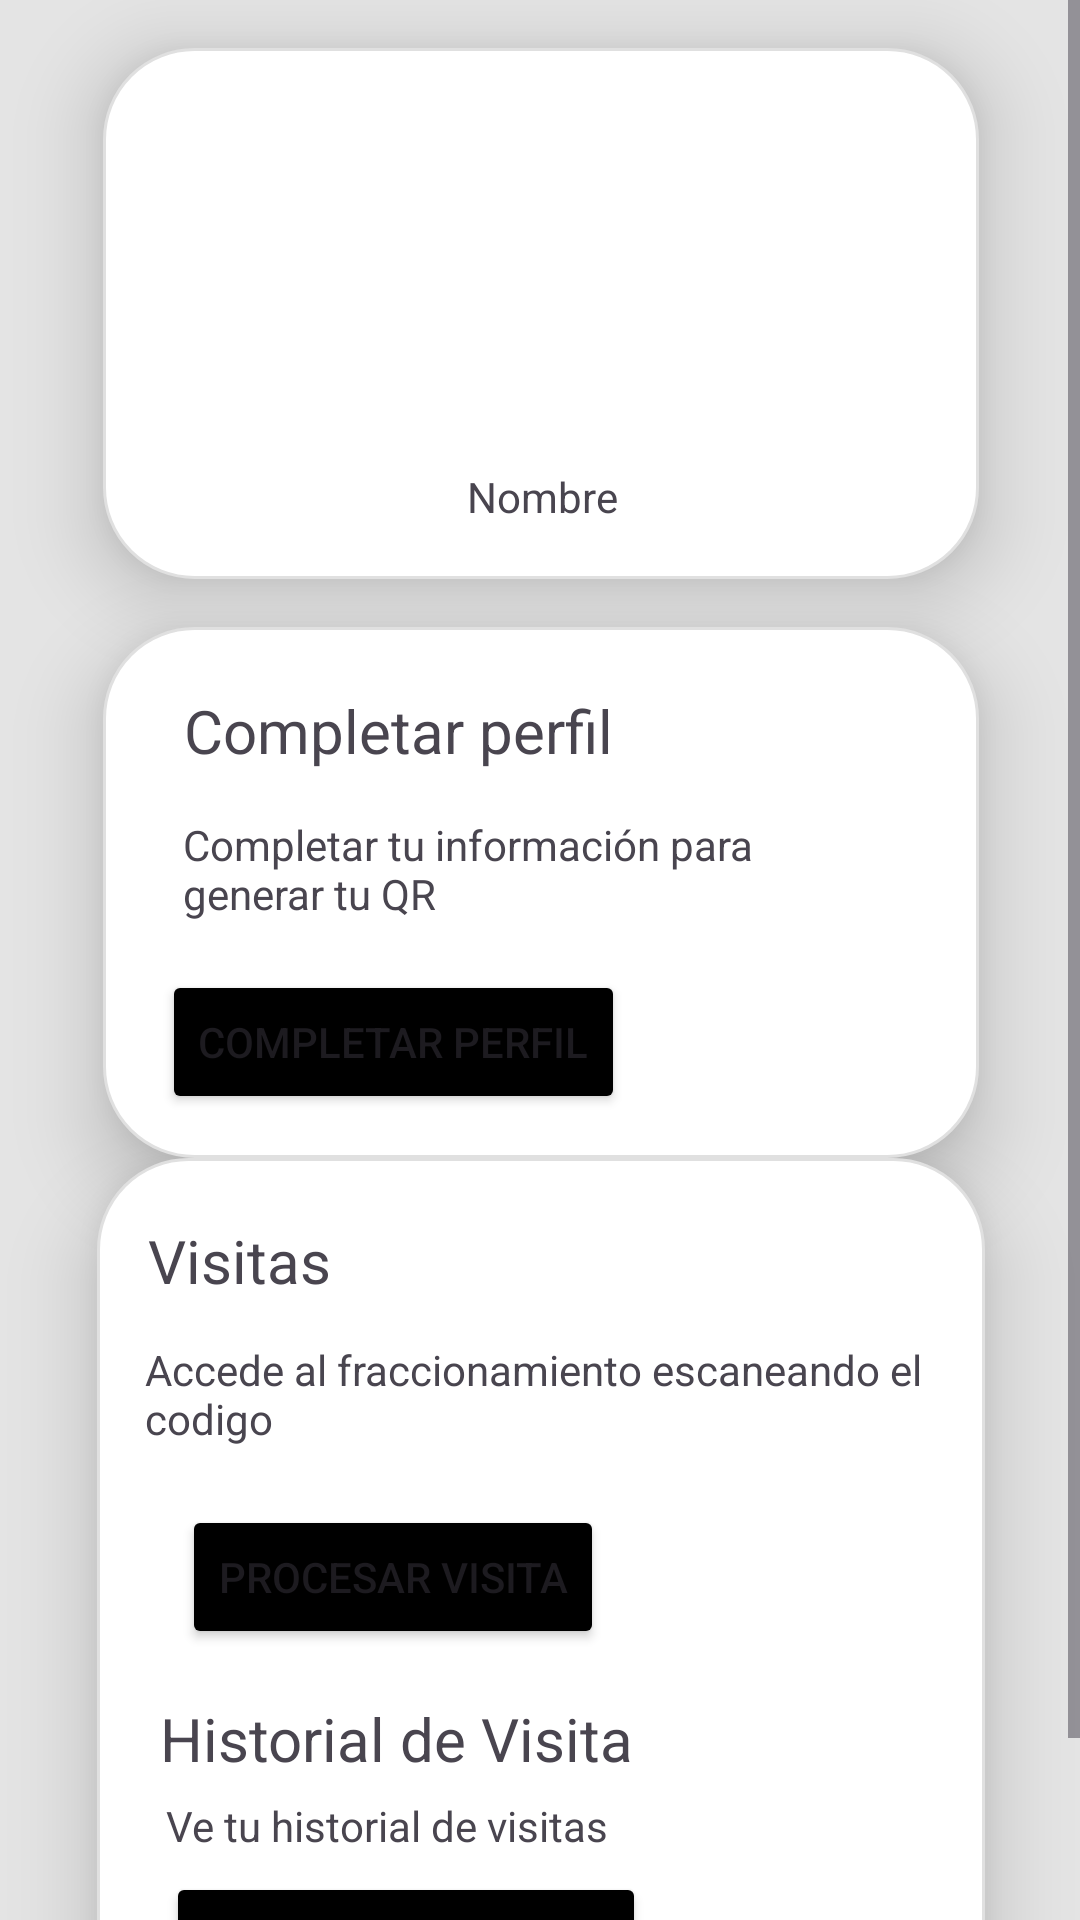

Produce the Android XML layout that renders to this screen, including the resource entries it uses.
<!-- AndroidManifest.xml: application theme Theme.IAcccess -->
<!-- res/layout/fragment_home.xml -->
<?xml version="1.0" encoding="utf-8"?>
<ScrollView xmlns:android="http://schemas.android.com/apk/res/android"
    xmlns:app="http://schemas.android.com/apk/res-auto"
    xmlns:tools="http://schemas.android.com/tools"
    android:layout_width="match_parent"
    android:layout_height="match_parent"
    android:fillViewport="true"
    android:background="#E4E4E4"
    tools:context=".ui.home.HomeFragment">
    <androidx.constraintlayout.widget.ConstraintLayout
        android:layout_width="match_parent"
        android:layout_height="wrap_content">

        <androidx.constraintlayout.widget.ConstraintLayout
            android:elevation="16dp"
            android:id="@+id/constraintLayout"
            android:layout_width="296dp"
            android:layout_height="305dp"
            android:layout_marginBottom="16dp"
            android:background="@drawable/contenedor"
            app:layout_constraintBottom_toBottomOf="parent"
            app:layout_constraintEnd_toEndOf="parent"
            app:layout_constraintHorizontal_bias="0.504"
            app:layout_constraintStart_toStartOf="parent">

            <Button
                android:id="@+id/btnVerHistorial"
                android:layout_width="160dp"
                android:layout_height="wrap_content"
                android:layout_marginStart="21dp"
                android:layout_marginTop="6dp"
                android:layout_marginEnd="116dp"
                android:layout_marginBottom="17dp"
                android:backgroundTint="@android:color/black"
                android:text="@string/btnVerHistorial"
                app:layout_constraintBottom_toBottomOf="parent"
                app:layout_constraintEnd_toEndOf="parent"
                app:layout_constraintHorizontal_bias="0.0"
                app:layout_constraintStart_toStartOf="parent"
                app:layout_constraintTop_toBottomOf="@+id/textView7"
                app:layout_constraintVertical_bias="0.0" />

            <TextView
                android:id="@+id/textView7"
                android:layout_width="195dp"
                android:layout_height="0dp"
                android:layout_marginStart="21dp"
                android:layout_marginTop="6dp"
                android:text="@string/VeTuHistorial"
                app:layout_constraintStart_toStartOf="parent"
                app:layout_constraintTop_toBottomOf="@+id/textView4" />

            <Button
                android:id="@+id/btnProcesarVista"
                android:layout_width="wrap_content"
                android:layout_height="wrap_content"
                android:layout_marginTop="7dp"
                android:layout_marginEnd="125dp"
                android:layout_marginBottom="15dp"
                android:backgroundTint="@android:color/black"
                android:text="@string/btnProcesarVisita"
                app:layout_constraintBottom_toTopOf="@+id/textView4"
                app:layout_constraintEnd_toEndOf="parent"
                app:layout_constraintTop_toBottomOf="@+id/textView6" />

            <TextView
                android:id="@+id/textView6"
                android:layout_width="262dp"
                android:layout_height="36dp"
                android:layout_marginTop="6dp"
                android:layout_marginEnd="16dp"
                android:layout_marginBottom="10dp"
                android:text="@string/procesarVistaInfo"
                app:layout_constraintBottom_toTopOf="@+id/btnProcesarVista"
                app:layout_constraintEnd_toEndOf="parent"
                app:layout_constraintTop_toBottomOf="@+id/textView2" />

            <TextView
                android:id="@+id/textView2"
                android:layout_width="wrap_content"
                android:layout_height="wrap_content"
                android:layout_marginTop="17dp"
                android:layout_marginEnd="216dp"
                android:layout_marginBottom="6dp"
                android:text="@string/Visitas"
                android:textSize="20sp"
                app:layout_constraintBottom_toTopOf="@+id/textView6"
                app:layout_constraintEnd_toEndOf="parent"
                app:layout_constraintTop_toTopOf="parent" />

            <TextView
                android:id="@+id/textView4"
                android:layout_width="wrap_content"
                android:layout_height="wrap_content"
                android:layout_marginEnd="115dp"
                android:layout_marginBottom="8dp"
                android:text="@string/HistorialVisita"
                android:textSize="20sp"
                app:layout_constraintBottom_toTopOf="@+id/textView7"
                app:layout_constraintEnd_toEndOf="parent" />
        </androidx.constraintlayout.widget.ConstraintLayout>

        <androidx.constraintlayout.widget.ConstraintLayout
            android:id="@+id/constraintLayout2"
            android:elevation="16dp"
            android:layout_width="292dp"
        android:layout_height="177dp"
        android:layout_marginTop="16dp"
        android:background="@drawable/contenedor"
        app:layout_constraintBottom_toTopOf="@+id/constraintLayout"
        app:layout_constraintEnd_toEndOf="parent"
        app:layout_constraintHorizontal_bias="0.504"
        app:layout_constraintStart_toStartOf="parent"
        app:layout_constraintTop_toBottomOf="@+id/constraintLayout3"
        app:layout_constraintVertical_bias="0.13">

            <TextView
                android:id="@+id/textView3"
                android:layout_width="wrap_content"
                android:layout_height="wrap_content"
                android:layout_marginTop="19dp"
                android:layout_marginEnd="120dp"
                android:layout_marginBottom="15dp"
                android:text="@string/CompletarPerfil"
                android:textSize="20sp"
                app:layout_constraintBottom_toTopOf="@+id/textView5"
                app:layout_constraintEnd_toEndOf="parent"
                app:layout_constraintTop_toTopOf="parent"
                app:layout_constraintVertical_bias="0.0" />

            <TextView
            android:id="@+id/textView5"
            android:layout_width="239dp"
            android:layout_height="0dp"
            android:layout_marginBottom="13dp"
            android:text="@string/CompletarInfo"
            app:layout_constraintBottom_toTopOf="@+id/btnCompletarPerfil"
            app:layout_constraintEnd_toEndOf="parent"
            app:layout_constraintStart_toStartOf="parent" />

            <Button
                android:id="@+id/btnCompletarPerfil"
                android:layout_width="wrap_content"
                android:layout_height="wrap_content"
                android:layout_marginTop="16dp"
                android:layout_marginEnd="116dp"
                android:backgroundTint="@android:color/black"
                android:text="@string/CompletarPerfil"
                app:layout_constraintEnd_toEndOf="parent"
                app:layout_constraintTop_toBottomOf="@+id/textView5" />

        </androidx.constraintlayout.widget.ConstraintLayout>

    <androidx.constraintlayout.widget.ConstraintLayout
        android:elevation="16dp"
        android:id="@+id/constraintLayout3"
        android:layout_width="292dp"
        android:layout_height="177dp"
        android:layout_marginTop="16dp"
        android:background="@drawable/contenedor"
        app:layout_constraintEnd_toEndOf="parent"
        app:layout_constraintHorizontal_bias="0.504"
        app:layout_constraintStart_toStartOf="parent"
        app:layout_constraintTop_toTopOf="parent">

        <TextView
            android:id="@+id/labelFraccionamiento"
            android:layout_width="wrap_content"
            android:layout_height="wrap_content"
            android:layout_marginBottom="16dp"
            android:text="Nombre"
            app:layout_constraintBottom_toBottomOf="parent"
            app:layout_constraintEnd_toEndOf="parent"
            app:layout_constraintHorizontal_bias="0.502"
            app:layout_constraintStart_toStartOf="parent" />

        <ImageView
            android:id="@+id/imgAccesoQR"
            android:layout_width="117dp"
            android:layout_height="105dp"
            app:layout_constraintBottom_toTopOf="@+id/labelFraccionamiento"
            app:layout_constraintEnd_toEndOf="parent"
            app:layout_constraintHorizontal_bias="0.502"
            app:layout_constraintStart_toStartOf="parent"
            app:layout_constraintTop_toTopOf="parent"
            app:layout_constraintVertical_bias="0.432"
            tools:src="@tools:sample/avatars" />
    </androidx.constraintlayout.widget.ConstraintLayout>
    </androidx.constraintlayout.widget.ConstraintLayout>
</ScrollView>
<!-- resources referenced by this layout -->
<resources>
  <!-- drawable contenedor (drawable) -->
  <shape xmlns:android="http://schemas.android.com/apk/res/android">
      <solid android:color="#FFFFFF" />
  
      <corners android:radius="30dp" />
  
      <stroke
          android:width="1dp"
          android:color="#E0E0E0" />
  
      <padding
  
          android:left="2dp"
          android:top="2dp"
          android:right="2dp"
          android:bottom="2dp" />
  </shape>
  <string name="CompletarInfo">Completar tu información para generar tu QR</string>
  <string name="CompletarPerfil">Completar perfil</string>
  <string name="HistorialVisita">Historial de Visita</string>
  <string name="VeTuHistorial">Ve tu historial de visitas</string>
  <string name="Visitas">Visitas</string>
  <string name="btnProcesarVisita">Procesar Visita</string>
  <string name="btnVerHistorial">Ver historial</string>
  <string name="procesarVistaInfo">Accede al fraccionamiento escaneando el codigo</string>
  <style name="Theme.IAcccess" parent="Base.Theme.IAcccess" />
  <style name="Base.Theme.IAcccess" parent="Theme.Material3.DayNight.NoActionBar">
          
          
  
          
          <item name="android:statusBarColor">#181A30</item> 
          
          <item name="android:windowLightStatusBar">false</item> 
  
      </style>
</resources>
